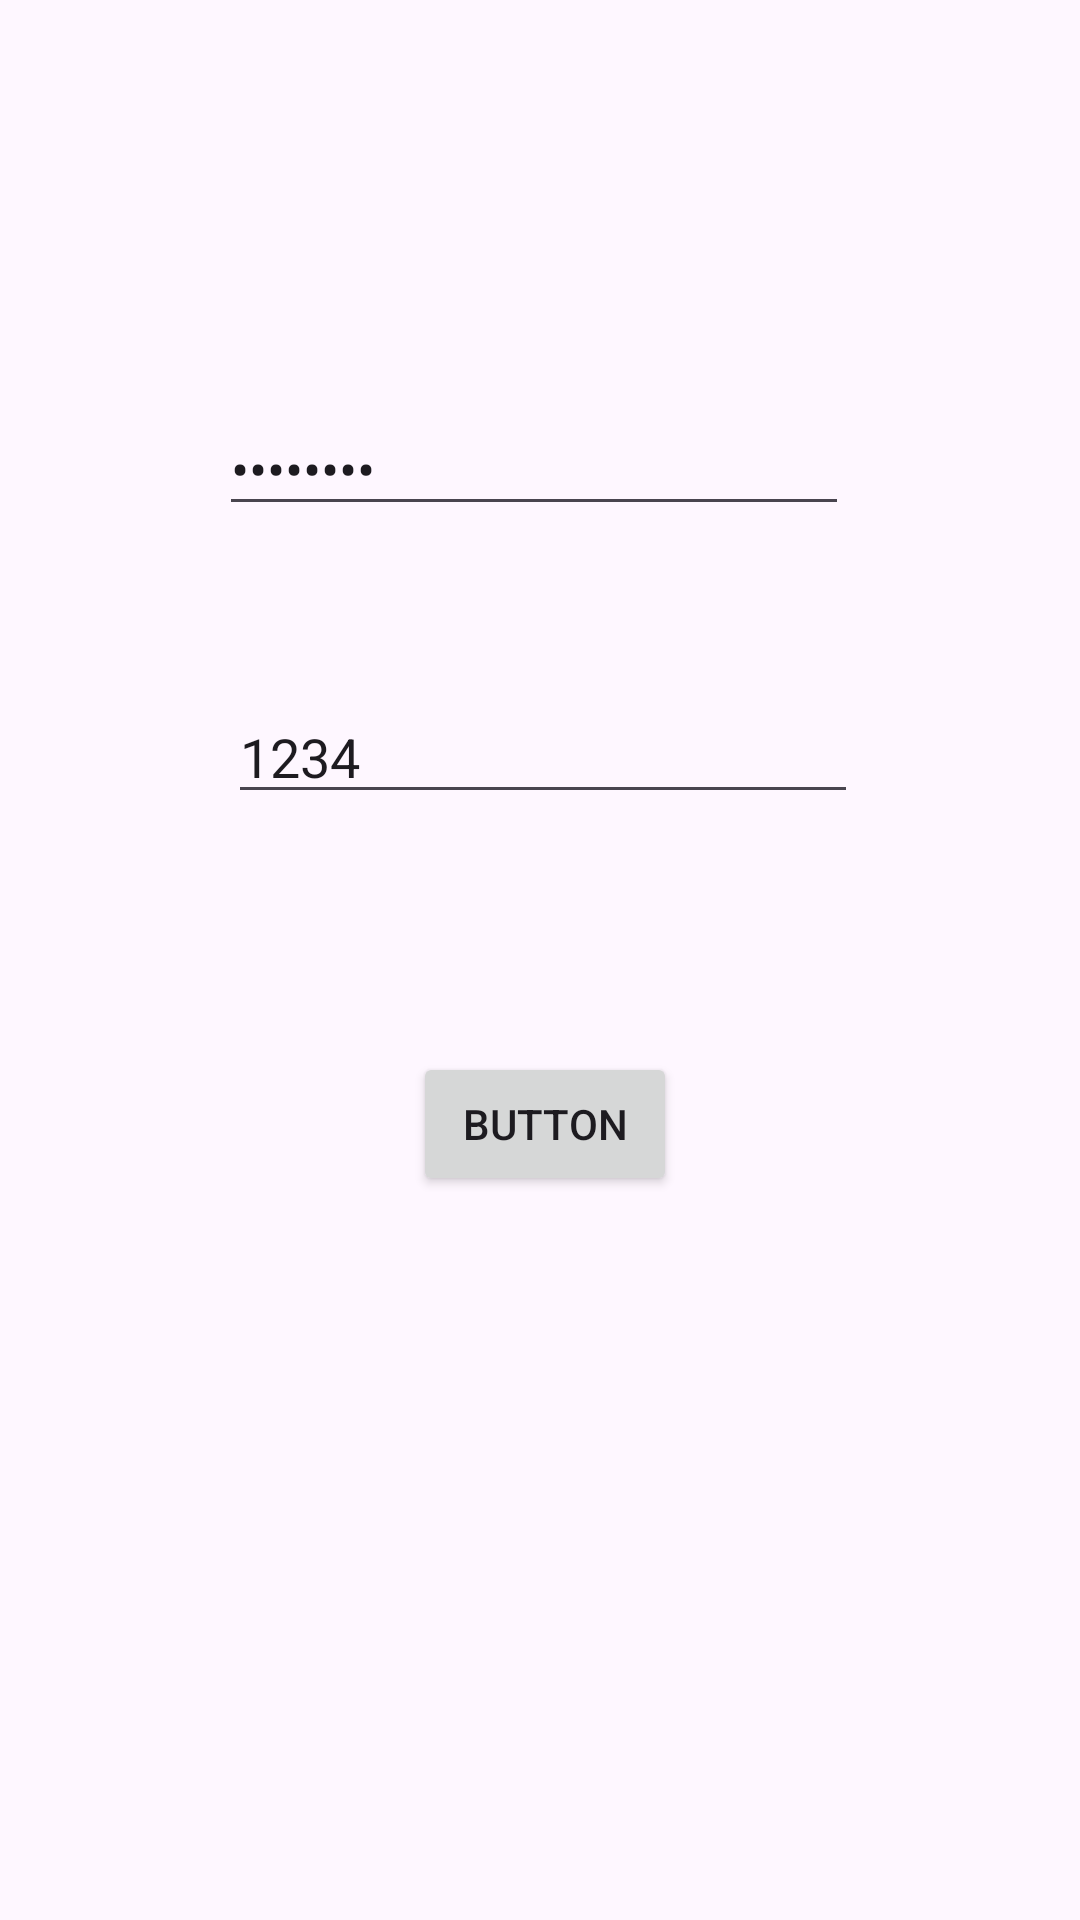

Write the Android layout XML for this screen, with the resource values it uses.
<!-- AndroidManifest.xml: application theme Theme.A2_Lab5 -->
<!-- res/layout/activity_login.xml -->
<?xml version="1.0" encoding="utf-8"?>
<androidx.constraintlayout.widget.ConstraintLayout xmlns:android="http://schemas.android.com/apk/res/android"
    xmlns:app="http://schemas.android.com/apk/res-auto"
    xmlns:tools="http://schemas.android.com/tools"
    android:layout_width="match_parent"
    android:layout_height="match_parent"
    tools:context=".Login">

    <EditText
        android:id="@+id/edit1"
        android:layout_width="wrap_content"
        android:layout_height="wrap_content"
        android:layout_marginStart="101dp"
        android:layout_marginTop="122dp"
        android:layout_marginEnd="101dp"
        android:layout_marginBottom="564dp"
        android:ems="10"
        android:inputType="text"
        android:text="Email"
        app:layout_constraintBottom_toBottomOf="parent"
        app:layout_constraintEnd_toEndOf="parent"
        app:layout_constraintStart_toStartOf="parent"
        app:layout_constraintTop_toTopOf="parent" />

    <EditText
        android:id="@+id/edit2"
        android:layout_width="wrap_content"
        android:layout_height="wrap_content"
        android:layout_marginStart="99dp"
        android:layout_marginTop="55dp"
        android:layout_marginEnd="103dp"
        android:layout_marginBottom="464dp"
        android:ems="10"
        android:inputType="textPassword"
        android:text="Password"
        app:layout_constraintBottom_toBottomOf="parent"
        app:layout_constraintEnd_toEndOf="parent"
        app:layout_constraintStart_toStartOf="parent"
        app:layout_constraintTop_toBottomOf="@+id/edit1" />

    <EditText
        android:id="@+id/edit3"
        android:layout_width="wrap_content"
        android:layout_height="wrap_content"
        android:layout_marginStart="102dp"
        android:layout_marginTop="52dp"
        android:layout_marginEnd="100dp"
        android:layout_marginBottom="366dp"
        android:ems="10"
        android:inputType="number"
        android:text="1234"
        app:layout_constraintBottom_toBottomOf="parent"
        app:layout_constraintEnd_toEndOf="parent"
        app:layout_constraintStart_toStartOf="parent"
        app:layout_constraintTop_toBottomOf="@+id/edit2"

        />

    <Button
        android:id="@+id/button"
        android:layout_width="wrap_content"
        android:layout_height="wrap_content"
        android:layout_marginStart="162dp"
        android:layout_marginTop="78dp"
        android:layout_marginEnd="159dp"
        android:layout_marginBottom="240dp"
        android:text="Button"
        app:layout_constraintBottom_toBottomOf="parent"
        app:layout_constraintEnd_toEndOf="parent"
        app:layout_constraintStart_toStartOf="parent"
        app:layout_constraintTop_toBottomOf="@+id/edit3" />
</androidx.constraintlayout.widget.ConstraintLayout>
<!-- resources referenced by this layout -->
<resources>
  <style name="Theme.A2_Lab5" parent="Base.Theme.A2_Lab5" />
  <style name="Base.Theme.A2_Lab5" parent="Theme.Material3.DayNight.NoActionBar">
          
          
      </style>
</resources>
